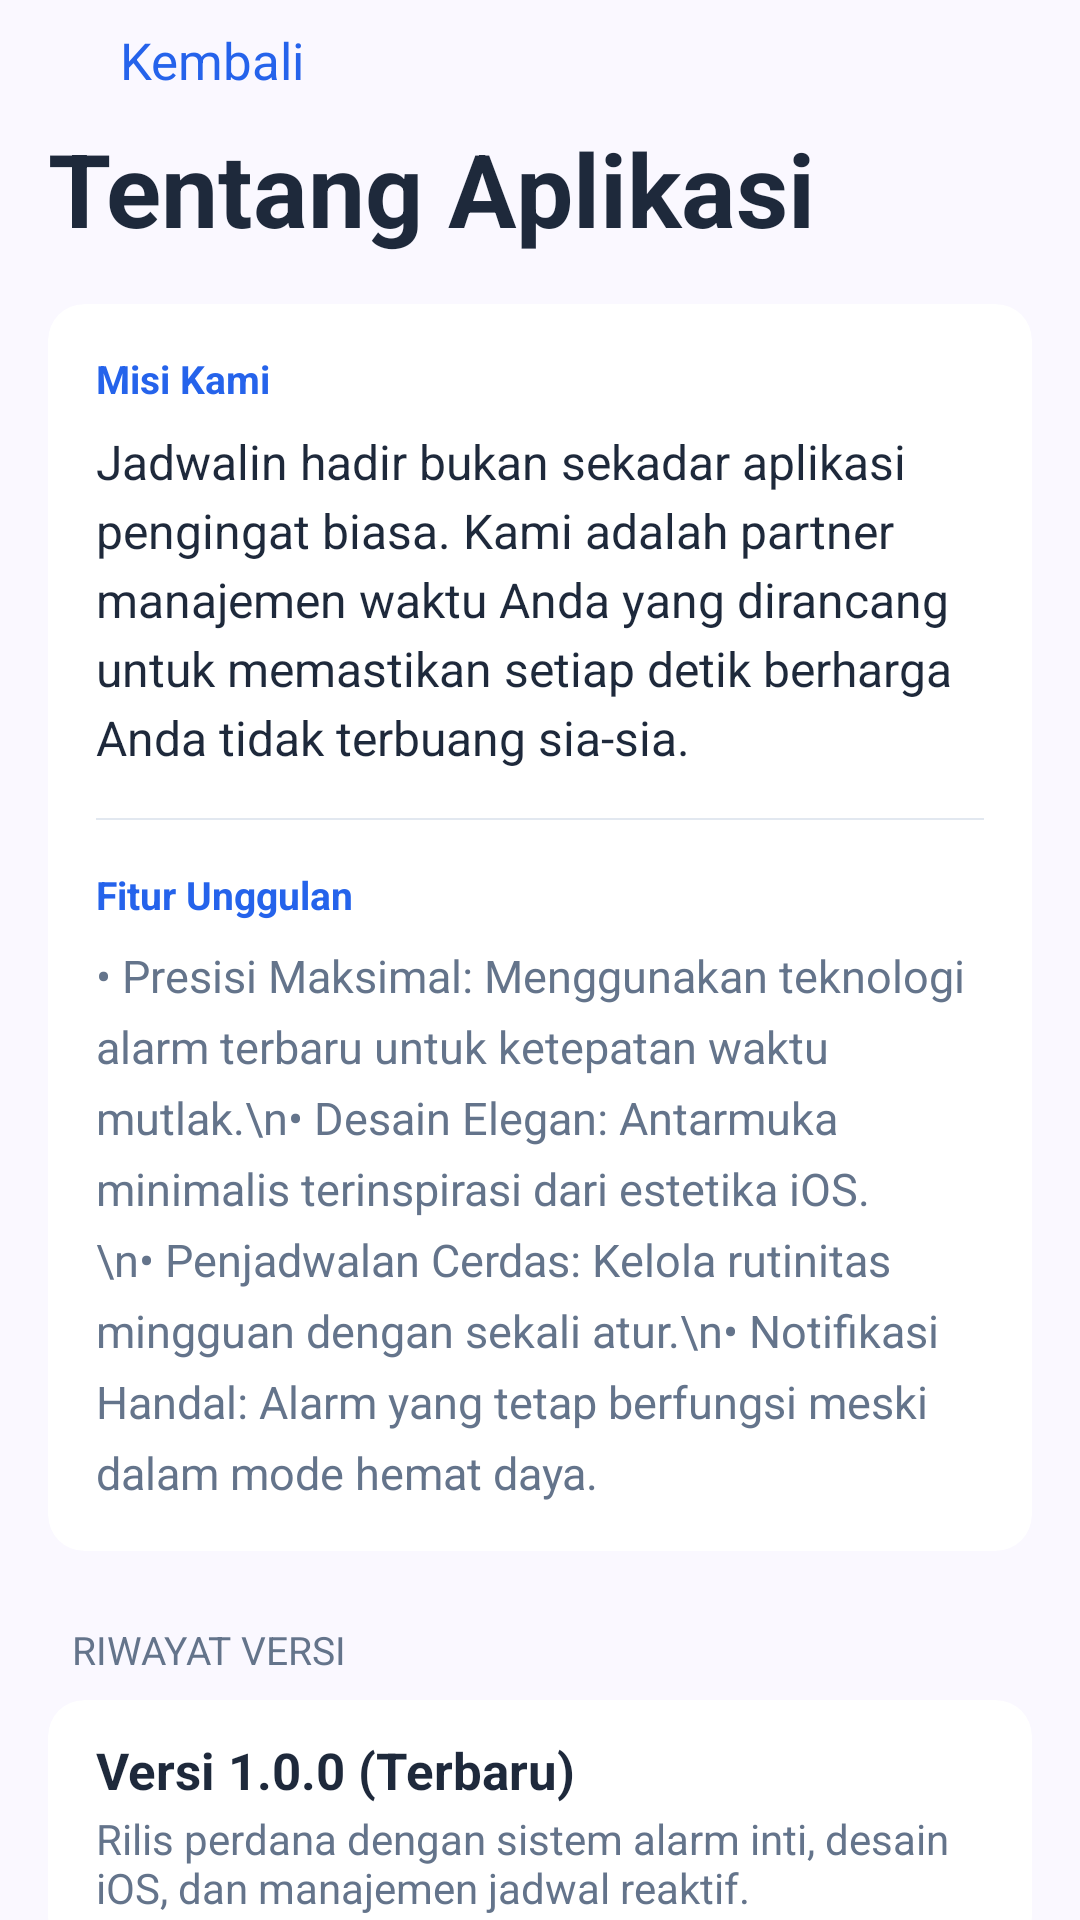

Layout XML and referenced resources for this Android screen:
<!-- AndroidManifest.xml: application theme Theme.Jadwalin -->
<!-- res/layout/fragment_app_info.xml -->
<?xml version="1.0" encoding="utf-8"?>
<LinearLayout xmlns:android="http://schemas.android.com/apk/res/android"
    xmlns:app="http://schemas.android.com/apk/res-auto"
    android:layout_width="match_parent"
    android:layout_height="match_parent"
    android:background="@color/surface_background"
    android:orientation="vertical"
    android:fitsSystemWindows="true">

    <LinearLayout
        android:id="@+id/layoutBack"
        android:layout_width="wrap_content"
        android:layout_height="wrap_content"
        android:orientation="horizontal"
        android:gravity="center_vertical"
        android:paddingHorizontal="12dp"
        android:paddingTop="8dp"
        android:paddingBottom="8dp"
        android:background="?attr/selectableItemBackground"
        android:clickable="true"
        android:focusable="true">

        <ImageView
            android:layout_width="24dp"
            android:layout_height="24dp"
            android:src="@drawable/ic_chevron_right"
            android:rotation="180"
            app:tint="@color/brand_primary"
            android:contentDescription="Kembali" />

        <TextView
            android:layout_width="wrap_content"
            android:layout_height="wrap_content"
            android:layout_marginStart="4dp"
            android:text="Kembali"
            android:textColor="@color/brand_primary"
            android:textSize="17sp" />
    </LinearLayout>

    <TextView
        android:layout_width="match_parent"
        android:layout_height="wrap_content"
        android:paddingHorizontal="16dp"
        android:paddingBottom="16dp"
        android:text="Tentang Aplikasi"
        android:textColor="@color/text_primary"
        android:textSize="34sp"
        android:textStyle="bold" />

    <androidx.core.widget.NestedScrollView
        android:layout_width="match_parent"
        android:layout_height="match_parent">

        <LinearLayout
            android:layout_width="match_parent"
            android:layout_height="wrap_content"
            android:orientation="vertical"
            android:paddingHorizontal="16dp"
            android:paddingBottom="32dp">

            <androidx.cardview.widget.CardView
                android:layout_width="match_parent"
                android:layout_height="wrap_content"
                app:cardBackgroundColor="@color/surface_card"
                app:cardCornerRadius="12dp"
                app:cardElevation="0dp">

                <LinearLayout
                    android:layout_width="match_parent"
                    android:layout_height="wrap_content"
                    android:orientation="vertical"
                    android:padding="16dp">

                    <TextView
                        android:layout_width="wrap_content"
                        android:layout_height="wrap_content"
                        android:text="Misi Kami"
                        android:textColor="@color/brand_primary"
                        android:textSize="13sp"
                        android:textStyle="bold" />

                    <TextView
                        android:layout_width="match_parent"
                        android:layout_height="wrap_content"
                        android:layout_marginTop="8dp"
                        android:text="Jadwalin hadir bukan sekadar aplikasi pengingat biasa. Kami adalah partner manajemen waktu Anda yang dirancang untuk memastikan setiap detik berharga Anda tidak terbuang sia-sia."
                        android:textColor="@color/text_primary"
                        android:textSize="16sp"
                        android:lineSpacingExtra="4dp" />

                    <View
                        android:layout_width="match_parent"
                        android:layout_height="0.5dp"
                        android:layout_marginVertical="16dp"
                        android:background="@color/divider" />

                    <TextView
                        android:layout_width="wrap_content"
                        android:layout_height="wrap_content"
                        android:text="Fitur Unggulan"
                        android:textColor="@color/brand_primary"
                        android:textSize="13sp"
                        android:textStyle="bold" />

                    <TextView
                        android:layout_width="match_parent"
                        android:layout_height="wrap_content"
                        android:layout_marginTop="8dp"
                        android:text="• Presisi Maksimal: Menggunakan teknologi alarm terbaru untuk ketepatan waktu mutlak.\n• Desain Elegan: Antarmuka minimalis terinspirasi dari estetika iOS.\n• Penjadwalan Cerdas: Kelola rutinitas mingguan dengan sekali atur.\n• Notifikasi Handal: Alarm yang tetap berfungsi meski dalam mode hemat daya."
                        android:textColor="@color/text_secondary"
                        android:textSize="15sp"
                        android:lineSpacingExtra="6dp" />
                </LinearLayout>
            </androidx.cardview.widget.CardView>

            <TextView
                android:layout_width="wrap_content"
                android:layout_height="wrap_content"
                android:layout_marginStart="8dp"
                android:layout_marginTop="24dp"
                android:layout_marginBottom="8dp"
                android:text="RIWAYAT VERSI"
                android:textColor="@color/text_secondary"
                android:textSize="13sp" />

            <androidx.cardview.widget.CardView
                android:layout_width="match_parent"
                android:layout_height="wrap_content"
                app:cardBackgroundColor="@color/surface_card"
                app:cardCornerRadius="12dp"
                app:cardElevation="0dp">

                <LinearLayout
                    android:layout_width="match_parent"
                    android:layout_height="wrap_content"
                    android:orientation="vertical"
                    android:paddingHorizontal="16dp">

                    <LinearLayout
                        android:layout_width="match_parent"
                        android:layout_height="wrap_content"
                        android:orientation="vertical"
                        android:paddingVertical="12dp">

                        <TextView
                            android:layout_width="wrap_content"
                            android:layout_height="wrap_content"
                            android:text="Versi 1.0.0 (Terbaru)"
                            android:textColor="@color/text_primary"
                            android:textSize="17sp"
                            android:textStyle="bold" />

                        <TextView
                            android:layout_width="wrap_content"
                            android:layout_height="wrap_content"
                            android:layout_marginTop="2dp"
                            android:text="Rilis perdana dengan sistem alarm inti, desain iOS, dan manajemen jadwal reaktif."
                            android:textColor="@color/text_secondary"
                            android:textSize="14sp" />
                    </LinearLayout>
                </LinearLayout>
            </androidx.cardview.widget.CardView>

            <TextView
                android:layout_width="match_parent"
                android:layout_height="wrap_content"
                android:layout_marginTop="32dp"
                android:gravity="center"
                android:text="© 2026 Jadwalin Project. All Rights Reserved."
                android:textColor="@color/text_secondary"
                android:textSize="12sp" />

        </LinearLayout>
    </androidx.core.widget.NestedScrollView>
</LinearLayout>
<!-- resources referenced by this layout -->
<resources>
  <color name="brand_primary">#2563EB</color>
  <color name="divider">#E2E8F0</color>
  <color name="surface_background">#FAF8FF</color>
  <color name="surface_card">#FFFFFF</color>
  <color name="text_primary">#1E293B</color>
  <color name="text_secondary">#64748B</color>
  <style name="Theme.Jadwalin" parent="Theme.Material3.DayNight.NoActionBar">
          
          <item name="colorPrimary">@color/brand_primary</item>
          <item name="colorOnPrimary">@color/white</item>
          <item name="colorPrimaryContainer">@color/brand_primary</item>
          <item name="colorOnPrimaryContainer">@color/white</item>
  
          
          <item name="android:colorBackground">@color/surface_background</item>
          <item name="colorSurface">@color/surface_card</item>
          <item name="colorOnSurface">@color/text_primary</item>
          <item name="colorOnSurfaceVariant">@color/text_secondary</item>
          <item name="colorOutlineVariant">@color/divider</item>
  
          
          <item name="android:fontFamily">sans-serif</item>
  
          
          <item name="android:statusBarColor">@color/surface_background</item>
          <item name="android:windowLightStatusBar">true</item>
  
          
          <item name="android:navigationBarColor">@color/surface_background</item>
          <item name="android:windowLightNavigationBar" tools:targetApi="27">true</item>
  
          
          <item name="bottomSheetDialogTheme">@style/Theme.Jadwalin.BottomSheetDialog</item>
      </style>
  <color name="white">#FFFFFF</color>
  <style name="Theme.Jadwalin.BottomSheetDialog" parent="Theme.Material3.DayNight.BottomSheetDialog">
          <item name="bottomSheetStyle">@style/Widget.Jadwalin.BottomSheet</item>
          <item name="android:windowIsFloating">false</item>
          <item name="android:windowSoftInputMode">adjustResize</item>
      </style>
  <style name="Widget.Jadwalin.BottomSheet" parent="Widget.Material3.BottomSheet">
          <item name="backgroundTint">@color/surface_card</item>
          <item name="shapeAppearance">@style/ShapeAppearance.Jadwalin.BottomSheet</item>
      </style>
  <style name="ShapeAppearance.Jadwalin.BottomSheet" parent="ShapeAppearance.Material3.LargeComponent">
          <item name="cornerFamily">rounded</item>
          <item name="cornerSizeTopLeft">24dp</item>
          <item name="cornerSizeTopRight">24dp</item>
          <item name="cornerSizeBottomLeft">0dp</item>
          <item name="cornerSizeBottomRight">0dp</item>
      </style>
</resources>
